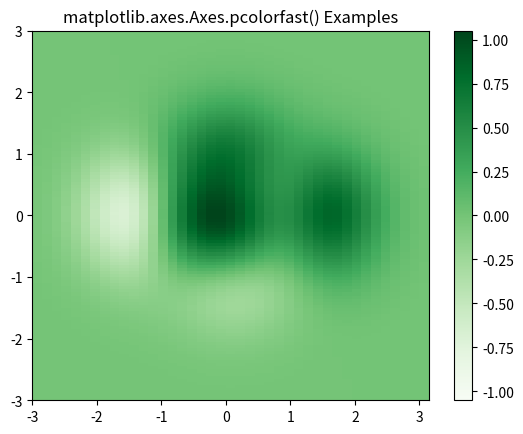

Reproduce this figure in Python.
# Implementation of matplotlib function
import matplotlib.pyplot as plt
import numpy as np
from matplotlib.colors import LogNorm


dx, dy = 0.15, 0.05
y, x = np.mgrid[slice(-3, 3 + dy, dy), slice(-3, 3 + dx, dx)]
z = (1 - x / 2. + x ** 5 + y ** 3) * np.exp(-x ** 2 - y ** 2)


z = z[:-1, :-1]
z_min, z_max = -np.abs(z).max(), np.abs(z).max()

fig, ax = plt.subplots()

c = ax.pcolorfast(x, y, z, cmap ='Greens', vmin = z_min, vmax = z_max)
fig.colorbar(c, ax = ax)

ax.set_title('matplotlib.axes.Axes.pcolorfast() Examples')
plt.show()
